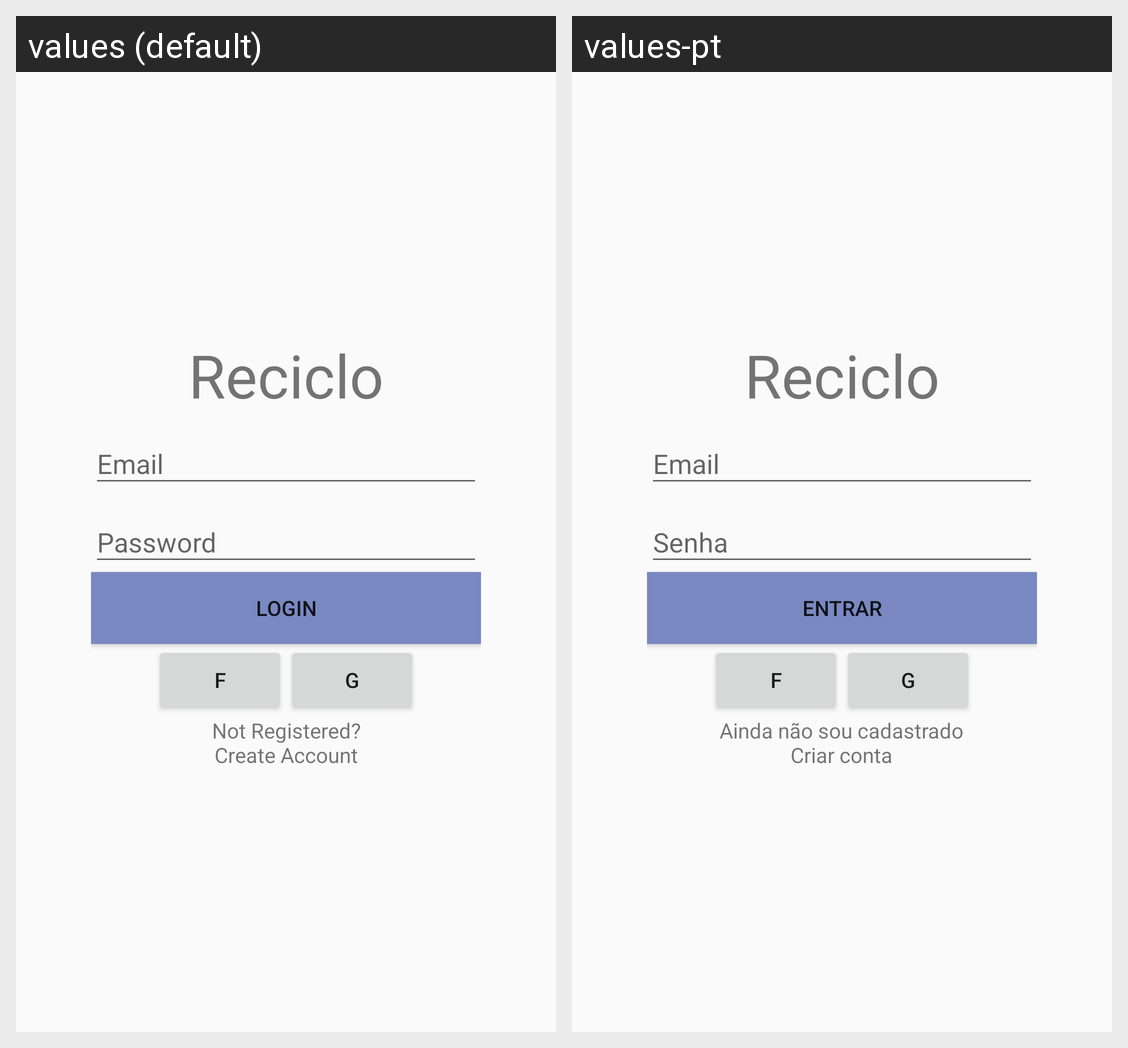

Here is an Android app screen in its default locale and in the app's own translations. Write out the translated-string differences for the strings that appear on this screen.
Android screen res/layout/fragment_login.xml rendered under 2 locales, left to right: values (default), values-pt. Device: Nexus 5 (rendered at 1080×1920; each locale shown at half size, 540×960, under a caption strip naming it); theme AppTheme.
Strings drawn on this screen, with the default value and each locale's value (text and hints the layout hard-codes, and strings that could not be matched under every locale, appear in the picture but are not listed):

app_name
  values: Reciclo
  values-pt: Reciclo

login
  values: Login
  values-pt: Entrar

f
  values: F
  values-pt: F  [not translated; the default value is used]

g
  values: G
  values-pt: G  [not translated; the default value is used]

login_not_registered
  values: Not Registered?
      Create Account
  values-pt: Ainda não sou cadastrado
      Criar conta
